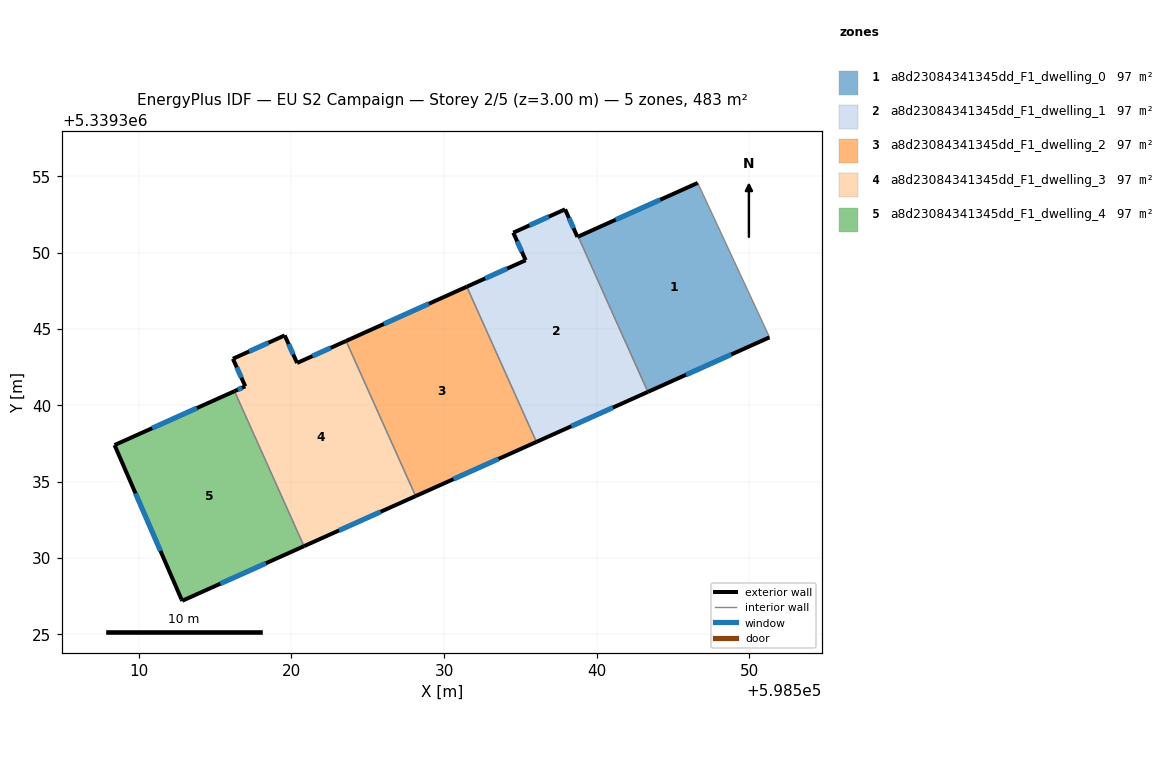
=== STOREY PLAN SPEC (per zone: floor XY polygon, exterior-wall plan segments, windows/doors) ===
zone 1: a8d23084341345dd_F1_dwelling_0  (96.6 m²)
  floor: (598546.61, 5339354.57) (598551.27, 5339344.56) (598551.31, 5339344.46) (598543.35, 5339340.88) (598538.79, 5339351.06)
  exterior wall: (598546.61, 5339354.57) – (598538.79, 5339351.06)  [8.6 m]
    window: (598544.16, 5339353.47) – (598541.24, 5339352.16)  [3.6 m²]
  exterior wall: (598543.35, 5339340.88) – (598551.31, 5339344.46)  [8.7 m]
    window: (598545.85, 5339342.00) – (598548.82, 5339343.34)  [3.6 m²]
  interior walls: 3
zone 2: a8d23084341345dd_F1_dwelling_1  (96.6 m²)
  floor: (598538.79, 5339351.06) (598543.35, 5339340.88) (598536.05, 5339337.61) (598531.49, 5339347.78) (598535.34, 5339349.51) (598534.53, 5339351.31) (598537.93, 5339352.84) (598538.74, 5339351.04)
  exterior wall: (598534.53, 5339351.31) – (598535.34, 5339349.51)  [2.0 m]
    window: (598534.79, 5339350.75) – (598535.09, 5339350.07)  [0.8 m²]
  exterior wall: (598537.93, 5339352.84) – (598534.53, 5339351.31)  [3.7 m]
    window: (598536.86, 5339352.36) – (598535.60, 5339351.79)  [1.6 m²]
  exterior wall: (598538.74, 5339351.04) – (598537.93, 5339352.84)  [2.0 m]
    window: (598538.48, 5339351.60) – (598538.18, 5339352.28)  [0.8 m²]
  exterior wall: (598538.79, 5339351.06) – (598538.74, 5339351.04)  [0.1 m]
  exterior wall: (598536.05, 5339337.61) – (598543.35, 5339340.88)  [8.0 m]
    window: (598538.34, 5339338.63) – (598541.06, 5339339.86)  [3.3 m²]
  exterior wall: (598535.34, 5339349.51) – (598531.49, 5339347.78)  [4.2 m]
    window: (598534.14, 5339348.96) – (598532.70, 5339348.32)  [1.8 m²]
  interior walls: 2
zone 3: a8d23084341345dd_F1_dwelling_2  (96.6 m²)
  floor: (598531.49, 5339347.78) (598536.05, 5339337.61) (598528.14, 5339334.06) (598523.58, 5339344.22)
  exterior wall: (598528.14, 5339334.06) – (598536.05, 5339337.61)  [8.7 m]
    window: (598530.62, 5339335.17) – (598533.57, 5339336.50)  [3.6 m²]
  exterior wall: (598531.49, 5339347.78) – (598523.58, 5339344.22)  [8.7 m]
    window: (598529.01, 5339346.66) – (598526.06, 5339345.34)  [3.6 m²]
  interior walls: 2
zone 4: a8d23084341345dd_F1_dwelling_3  (96.6 m²)
  floor: (598523.58, 5339344.22) (598528.14, 5339334.06) (598520.83, 5339330.78) (598516.27, 5339340.93) (598516.98, 5339341.25) (598516.17, 5339343.05) (598519.56, 5339344.58) (598520.37, 5339342.78)
  exterior wall: (598516.17, 5339343.05) – (598516.98, 5339341.25)  [2.0 m]
    window: (598516.42, 5339342.49) – (598516.73, 5339341.82)  [0.8 m²]
  exterior wall: (598519.56, 5339344.58) – (598516.17, 5339343.05)  [3.7 m]
    window: (598518.50, 5339344.10) – (598517.23, 5339343.53)  [1.6 m²]
  exterior wall: (598520.37, 5339342.78) – (598519.56, 5339344.58)  [2.0 m]
    window: (598520.12, 5339343.34) – (598519.82, 5339344.02)  [0.8 m²]
  exterior wall: (598523.58, 5339344.22) – (598520.37, 5339342.78)  [3.5 m]
    window: (598522.58, 5339343.77) – (598521.38, 5339343.23)  [1.5 m²]
  exterior wall: (598520.83, 5339330.78) – (598528.14, 5339334.06)  [8.0 m]
    window: (598523.12, 5339331.81) – (598525.85, 5339333.03)  [3.3 m²]
  exterior wall: (598516.98, 5339341.25) – (598516.27, 5339340.93)  [0.8 m]
    window: (598516.76, 5339341.15) – (598516.49, 5339341.03)  [0.3 m²]
  interior walls: 2
zone 5: a8d23084341345dd_F1_dwelling_4  (96.6 m²)
  floor: (598516.27, 5339340.93) (598520.83, 5339330.78) (598512.85, 5339327.20) (598512.80, 5339327.30) (598508.42, 5339337.40)
  exterior wall: (598516.27, 5339340.93) – (598508.42, 5339337.40)  [8.6 m]
    window: (598513.81, 5339339.83) – (598510.88, 5339338.51)  [3.6 m²]
  exterior wall: (598512.85, 5339327.20) – (598520.83, 5339330.78)  [8.7 m]
    window: (598515.35, 5339328.32) – (598518.33, 5339329.66)  [3.6 m²]
  exterior wall: (598512.80, 5339327.30) – (598512.85, 5339327.20)  [0.1 m]
  exterior wall: (598508.42, 5339337.40) – (598512.80, 5339327.30)  [11.0 m]
    window: (598509.79, 5339334.23) – (598511.43, 5339330.47)  [4.6 m²]
  interior walls: 1

=== DERIVED (storey summary) ===
Building: EU S2 Campaign
Storey: 2 of 5  (floor level z = 3.00 m)
Storey gross floor area: 482.9 m²
Zones on this storey: 5
  - a8d23084341345dd_F1_dwelling_0: floor 96.6 m²; exterior wall 17.3 m (51.9 m²); 2 window(s) 7.2 m²; WWR 13.9%
  - a8d23084341345dd_F1_dwelling_1: floor 96.6 m²; exterior wall 20.0 m (59.9 m²); 5 window(s) 8.3 m²; WWR 13.9%
  - a8d23084341345dd_F1_dwelling_2: floor 96.6 m²; exterior wall 17.3 m (52.0 m²); 2 window(s) 7.2 m²; WWR 13.9%
  - a8d23084341345dd_F1_dwelling_3: floor 96.6 m²; exterior wall 20.0 m (60.0 m²); 6 window(s) 8.3 m²; WWR 13.9%
  - a8d23084341345dd_F1_dwelling_4: floor 96.6 m²; exterior wall 28.5 m (85.4 m²); 3 window(s) 11.8 m²; WWR 13.9%
Zone adjacency (shared interzone walls):
  - a8d23084341345dd_F1_dwelling_0 ↔ a8d23084341345dd_F1_dwelling_1
  - a8d23084341345dd_F1_dwelling_1 ↔ a8d23084341345dd_F1_dwelling_2
  - a8d23084341345dd_F1_dwelling_2 ↔ a8d23084341345dd_F1_dwelling_3
  - a8d23084341345dd_F1_dwelling_3 ↔ a8d23084341345dd_F1_dwelling_4